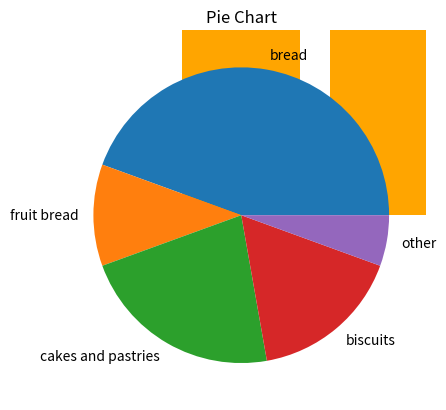

This chart was generated by the following Python code:
import matplotlib.pyplot as plt
import pandas as pd

data = {'Expenditure': ['Grocery', 'Rent', 'EduChild', 'Medicine', 'Fuel', 'Entertainment', 'Misc'], 'bill': [8000,5000,5000,2000,2000,1000,1000]}
df = pd.DataFrame.from_dict(data)
print(df.info())
plt.bar(df['Expenditure'], df['bill'], color='orange')
plt.title('Bar Graph')
plt.show()

#5
data = {'Item':['bread','fruit bread', 'cakes and pastries', 'biscuits', 'other'] , 'sales':[320,80,160, 120,40]}
df = pd.DataFrame.from_dict(data)
plt.pie(df['sales'], labels=df['Item'])
plt.title('Pie Chart')
plt.show()